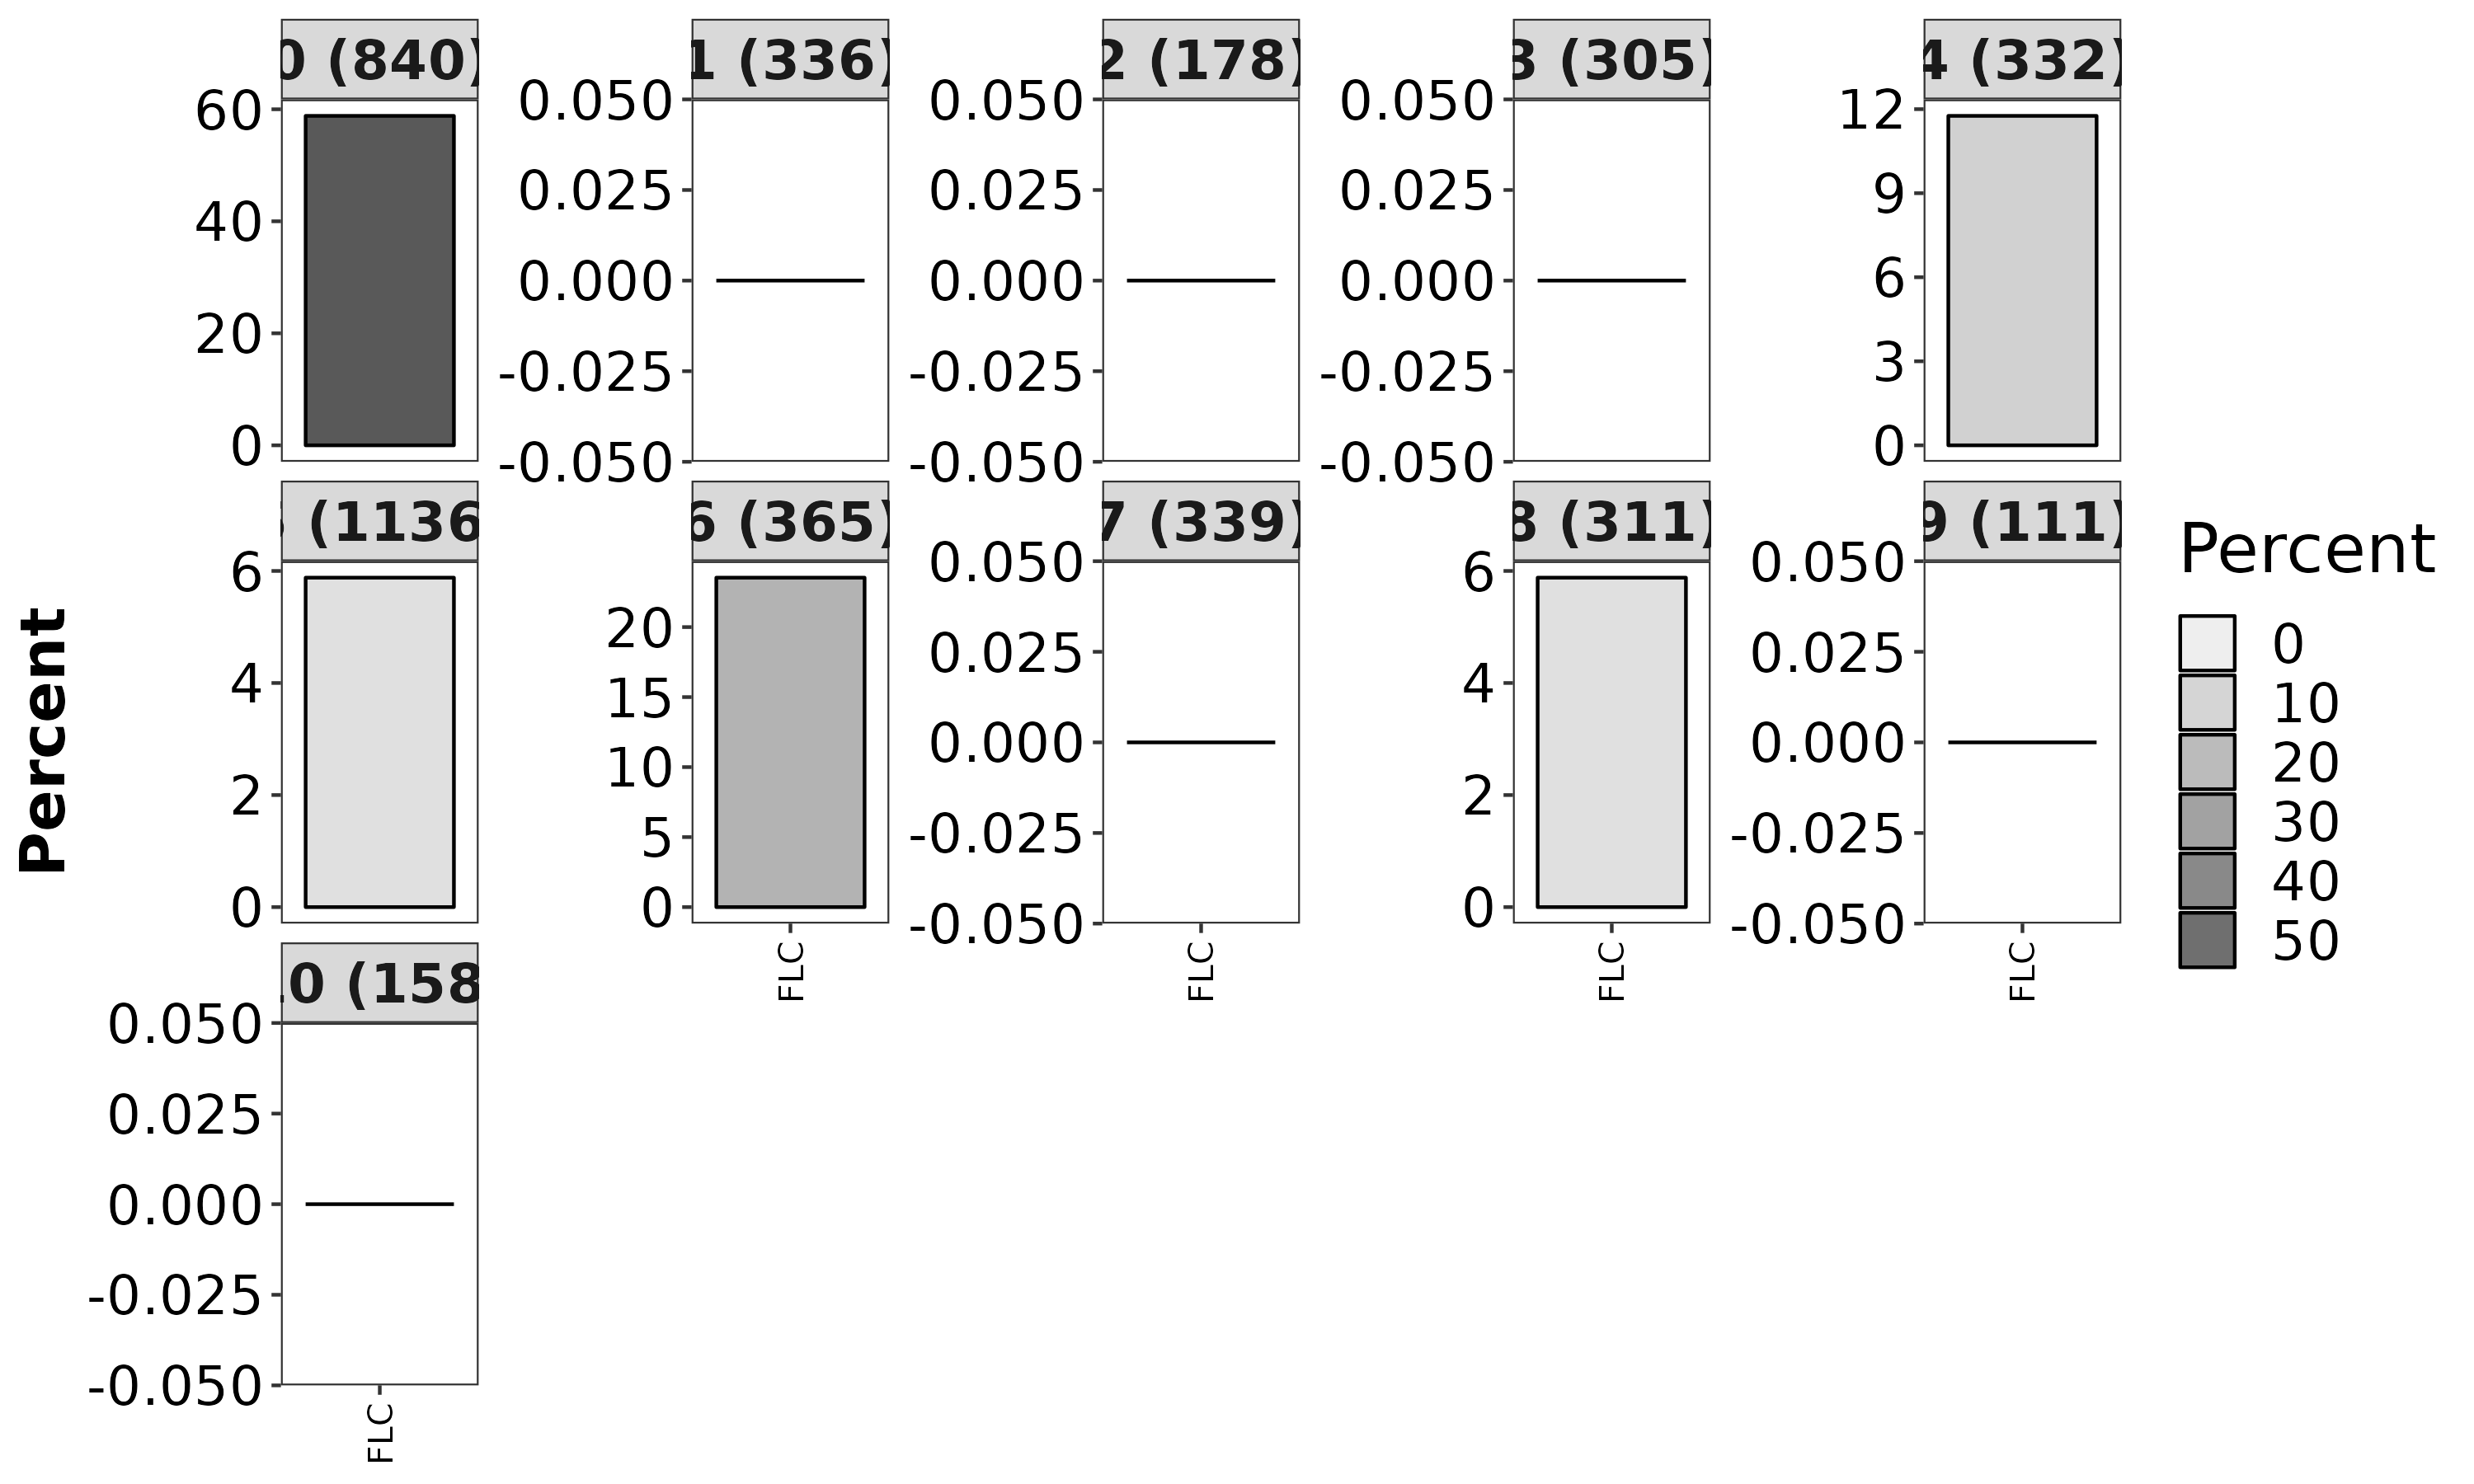

The data file committed next to this chart (first rows):
Cell_Type, Cluster, Percent, Overlap_genes, number_of_cluster_markers
FLC, 0, 58.82, TMEM163|PDE10A|TESC|RPS6KA2|SLC16A14|VCA…, 840
FLC, 1, 0, , 336
FLC, 2, 0, , 178
FLC, 3, 0, , 305
FLC, 4, 11.76, FURIN|OAT, 332
FLC, 5, 5.88, OAT, 1136
FLC, 6, 23.53, CA12|OAT|RPS6KA2|PDE10A, 365
FLC, 7, 0, , 339
FLC, 8, 5.88, PDE4B, 311
FLC, 9, 0, , 111
FLC, 10, 0, , 158
